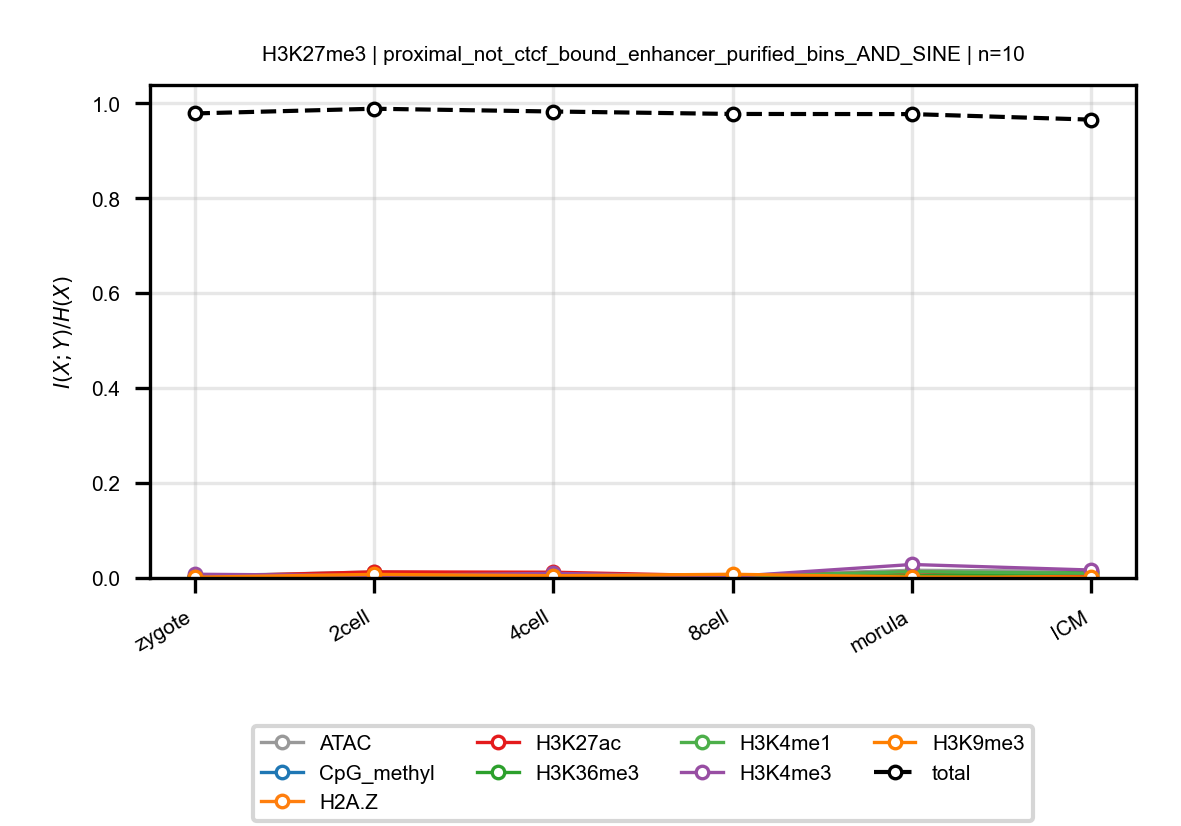

The data file committed next to this chart (first rows):
anchor, target, n_bins, stage, block, normalized_mi
H3K27me3, ATAC, 10, zygote, proximal_not_ctcf_bound_enhancer_purifie…, 0.004049
H3K27me3, ATAC, 10, 2cell, proximal_not_ctcf_bound_enhancer_purifie…, 0.01261
H3K27me3, ATAC, 10, 4cell, proximal_not_ctcf_bound_enhancer_purifie…, 0.008941
H3K27me3, ATAC, 10, 8cell, proximal_not_ctcf_bound_enhancer_purifie…, 0.004932
H3K27me3, ATAC, 10, morula, proximal_not_ctcf_bound_enhancer_purifie…, 0.01618
H3K27me3, ATAC, 10, ICM, proximal_not_ctcf_bound_enhancer_purifie…, 0.01406
H3K27me3, CpG_methyl, 10, zygote, proximal_not_ctcf_bound_enhancer_purifie…, 0.00233
H3K27me3, CpG_methyl, 10, 2cell, proximal_not_ctcf_bound_enhancer_purifie…, 0.0025
H3K27me3, CpG_methyl, 10, 4cell, proximal_not_ctcf_bound_enhancer_purifie…, 0.002496
H3K27me3, CpG_methyl, 10, 8cell, proximal_not_ctcf_bound_enhancer_purifie…, 0.003297
H3K27me3, CpG_methyl, 10, morula, proximal_not_ctcf_bound_enhancer_purifie…, 0.002171
H3K27me3, CpG_methyl, 10, ICM, proximal_not_ctcf_bound_enhancer_purifie…, 0.001602
H3K27me3, H2A.Z, 10, zygote, proximal_not_ctcf_bound_enhancer_purifie…, 0.002507
H3K27me3, H2A.Z, 10, 2cell, proximal_not_ctcf_bound_enhancer_purifie…, 0.001546
H3K27me3, H2A.Z, 10, 4cell, proximal_not_ctcf_bound_enhancer_purifie…, 0.002425
H3K27me3, H2A.Z, 10, 8cell, proximal_not_ctcf_bound_enhancer_purifie…, 0.001849
H3K27me3, H2A.Z, 10, morula, proximal_not_ctcf_bound_enhancer_purifie…, 0.004948
H3K27me3, H2A.Z, 10, ICM, proximal_not_ctcf_bound_enhancer_purifie…, 0.003736
H3K27me3, H3K27ac, 10, zygote, proximal_not_ctcf_bound_enhancer_purifie…, 0.003109
H3K27me3, H3K27ac, 10, 2cell, proximal_not_ctcf_bound_enhancer_purifie…, 0.01282
H3K27me3, H3K27ac, 10, 4cell, proximal_not_ctcf_bound_enhancer_purifie…, 0.01215
H3K27me3, H3K27ac, 10, 8cell, proximal_not_ctcf_bound_enhancer_purifie…, 0.004146
H3K27me3, H3K27ac, 10, morula, proximal_not_ctcf_bound_enhancer_purifie…, 0.01247
H3K27me3, H3K27ac, 10, ICM, proximal_not_ctcf_bound_enhancer_purifie…, 0.007826
H3K27me3, H3K36me3, 10, zygote, proximal_not_ctcf_bound_enhancer_purifie…, 0.002546
H3K27me3, H3K36me3, 10, 2cell, proximal_not_ctcf_bound_enhancer_purifie…, 0.002152
H3K27me3, H3K36me3, 10, 4cell, proximal_not_ctcf_bound_enhancer_purifie…, 0.004238
H3K27me3, H3K36me3, 10, 8cell, proximal_not_ctcf_bound_enhancer_purifie…, 0.004235
H3K27me3, H3K36me3, 10, morula, proximal_not_ctcf_bound_enhancer_purifie…, 0.004321
H3K27me3, H3K36me3, 10, ICM, proximal_not_ctcf_bound_enhancer_purifie…, 0.01153
H3K27me3, H3K4me1, 10, zygote, proximal_not_ctcf_bound_enhancer_purifie…, 0.002456
H3K27me3, H3K4me1, 10, 2cell, proximal_not_ctcf_bound_enhancer_purifie…, 0.004727
H3K27me3, H3K4me1, 10, 4cell, proximal_not_ctcf_bound_enhancer_purifie…, 0.005286
H3K27me3, H3K4me1, 10, 8cell, proximal_not_ctcf_bound_enhancer_purifie…, 0.003459
H3K27me3, H3K4me1, 10, morula, proximal_not_ctcf_bound_enhancer_purifie…, 0.01324
H3K27me3, H3K4me1, 10, ICM, proximal_not_ctcf_bound_enhancer_purifie…, 0.009842
H3K27me3, H3K4me3, 10, zygote, proximal_not_ctcf_bound_enhancer_purifie…, 0.007868
H3K27me3, H3K4me3, 10, 2cell, proximal_not_ctcf_bound_enhancer_purifie…, 0.005167
H3K27me3, H3K4me3, 10, 4cell, proximal_not_ctcf_bound_enhancer_purifie…, 0.009716
H3K27me3, H3K4me3, 10, 8cell, proximal_not_ctcf_bound_enhancer_purifie…, 0.003216
H3K27me3, H3K4me3, 10, morula, proximal_not_ctcf_bound_enhancer_purifie…, 0.0284
H3K27me3, H3K4me3, 10, ICM, proximal_not_ctcf_bound_enhancer_purifie…, 0.01672
H3K27me3, H3K9me3, 10, zygote, proximal_not_ctcf_bound_enhancer_purifie…, 0.001522
H3K27me3, H3K9me3, 10, 2cell, proximal_not_ctcf_bound_enhancer_purifie…, 0.00759
H3K27me3, H3K9me3, 10, 4cell, proximal_not_ctcf_bound_enhancer_purifie…, 0.004724
H3K27me3, H3K9me3, 10, 8cell, proximal_not_ctcf_bound_enhancer_purifie…, 0.007764
H3K27me3, H3K9me3, 10, morula, proximal_not_ctcf_bound_enhancer_purifie…, 0.001971
H3K27me3, H3K9me3, 10, ICM, proximal_not_ctcf_bound_enhancer_purifie…, 0.001587
H3K27me3, total, 10, zygote, proximal_not_ctcf_bound_enhancer_purifie…, 0.9788
H3K27me3, total, 10, 2cell, proximal_not_ctcf_bound_enhancer_purifie…, 0.9887
H3K27me3, total, 10, 4cell, proximal_not_ctcf_bound_enhancer_purifie…, 0.9829
H3K27me3, total, 10, 8cell, proximal_not_ctcf_bound_enhancer_purifie…, 0.9777
H3K27me3, total, 10, morula, proximal_not_ctcf_bound_enhancer_purifie…, 0.9774
H3K27me3, total, 10, ICM, proximal_not_ctcf_bound_enhancer_purifie…, 0.9658
